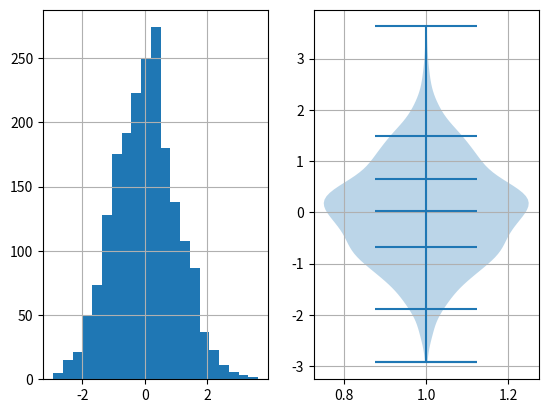
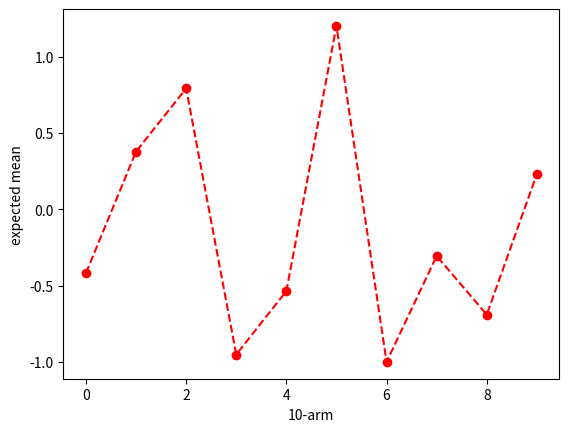
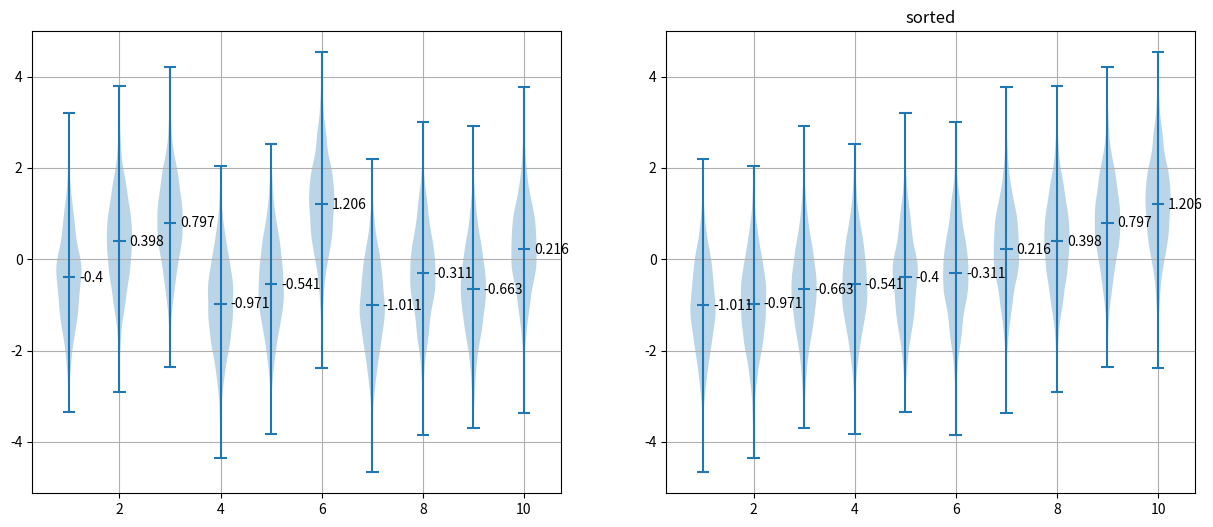

Reproduce these figures in Python, in order.
import numpy as np
import matplotlib.pyplot as plt
import matplotlib as mpl


def draw_one_arm(reward_dist):
    fig, axes = plt.subplots(nrows=1, ncols=2)
    ax = axes[0]
    ax.grid()
    ax.hist(reward_dist, bins=21)

    ax = axes[1]
    ax.grid()
    ax.violinplot(
        reward_dist,
        showmeans=True,
        quantiles=[0, 0.025, 0.25, 0.75, 0.925]
    )

    return fig, axes


def draw_mu(reward_mu):
    fig, ax = plt.subplots()
    ax.plot(reward_mu, 'ro--')
    ax.set_xlabel(u"10-arm")
    ax.set_ylabel(u"expected mean")
    return fig, ax


def draw_k_arm(k_reward_dist_mu, k_reward_dist_mu_sort):
    fig, axes = plt.subplots(nrows=1, ncols=2, figsize=(15, 6))
    ax = axes[0]
    ax.grid()
    ax.violinplot(k_reward_dist_mu, showmeans=True)
    mean = np.round(np.mean(k_reward_dist_mu, axis=0), 3)
    for i in range(10):
        ax.text(i + 1 + 0.2, mean[i] - 0.1, str(mean[i]))

    ax.set_title('')

    ax = axes[1]
    ax.grid()
    ax.violinplot(k_reward_dist_mu_sort, showmeans=True)
    mean = np.round(np.mean(k_reward_dist_mu_sort, axis=0), 3)
    for i in range(10):
        ax.text(i + 1 + 0.2, mean[i] - 0.1, str(mean[i]))

    ax.set_title('sorted')

    return fig, axes


if __name__ == "__main__":

    num_arm = 10
    num_data = 2000
    np.random.seed(5)
    # random arm's distribution
    k_reward_dist = np.random.randn(num_data, num_arm)
    print("raw mean=", np.round(np.mean(k_reward_dist, axis=0), 3))
    fig1, _ = draw_one_arm(k_reward_dist[:, 0])
    # 10 arms' mu
    reward_mu = np.random.randn(num_arm)
    print("expected average return=", np.round(reward_mu, 3))
    fig2, _ = draw_mu(reward_mu)
    # 10 arms' distribution in violin
    k_reward_dist_mu = reward_mu + k_reward_dist
    print("actual mean=", np.round(np.mean(k_reward_dist_mu, axis=0), 3))
    # sort fig
    reward_mu_sort_arg = np.argsort(reward_mu)
    k_reward_dist_mu_sort = np.zeros_like(k_reward_dist_mu)
    for i in range(10):
        idx = reward_mu_sort_arg[i]  # i-th arm for idx
        k_reward_dist_mu_sort[:, i] = k_reward_dist_mu[:, idx]

    fig3, _ = draw_k_arm(k_reward_dist_mu, k_reward_dist_mu_sort)

    plt.show()